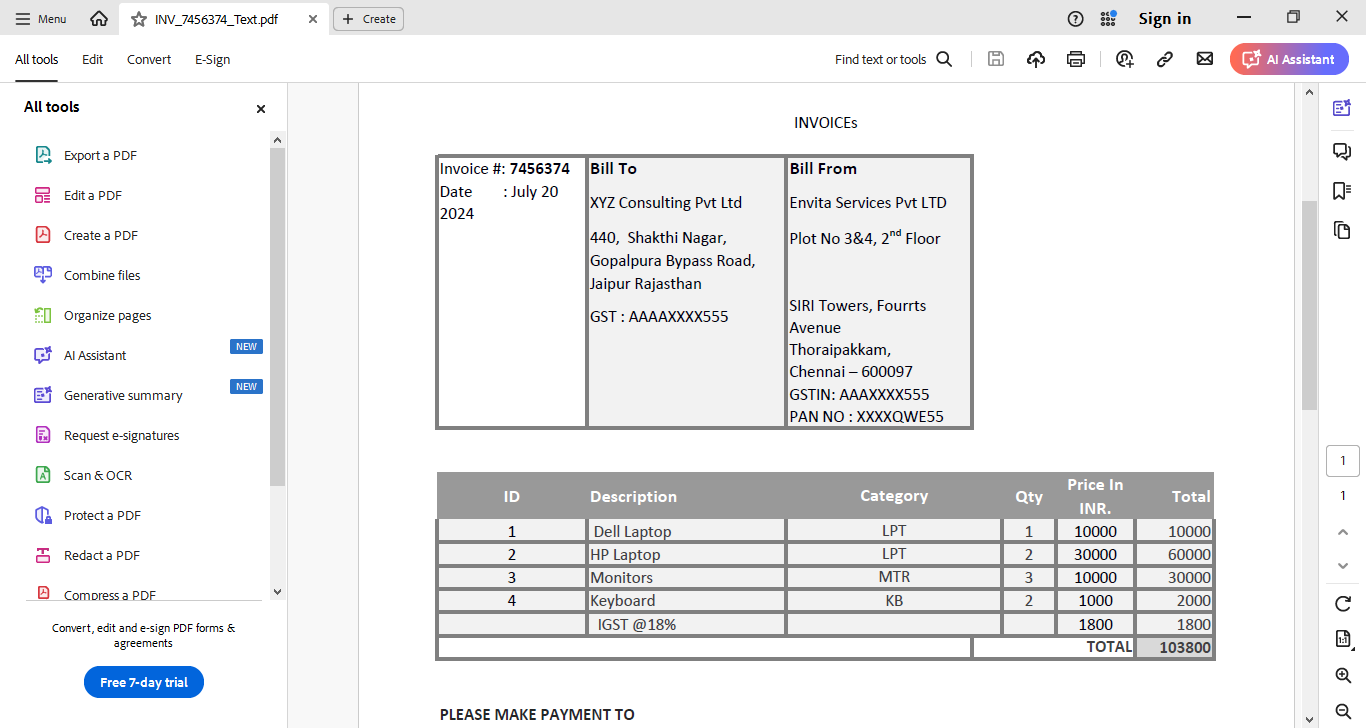
Workflow: Main

Step 1: Use Application: INV_[number redacted]_Text.pdf - Adobe Acrobat Reader (64-bit) on the element in window 'INV_[number redacted]_Text.pdf - Adobe Acrobat Reader (64-bit)' (acrobat.exe)

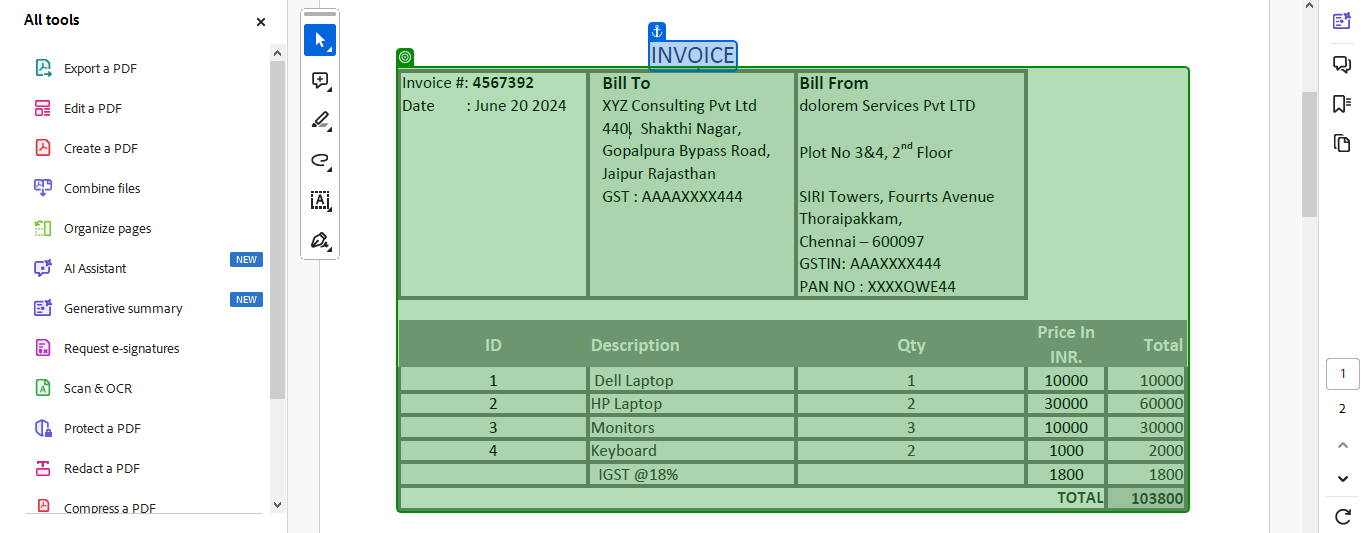
Step 2: get-text